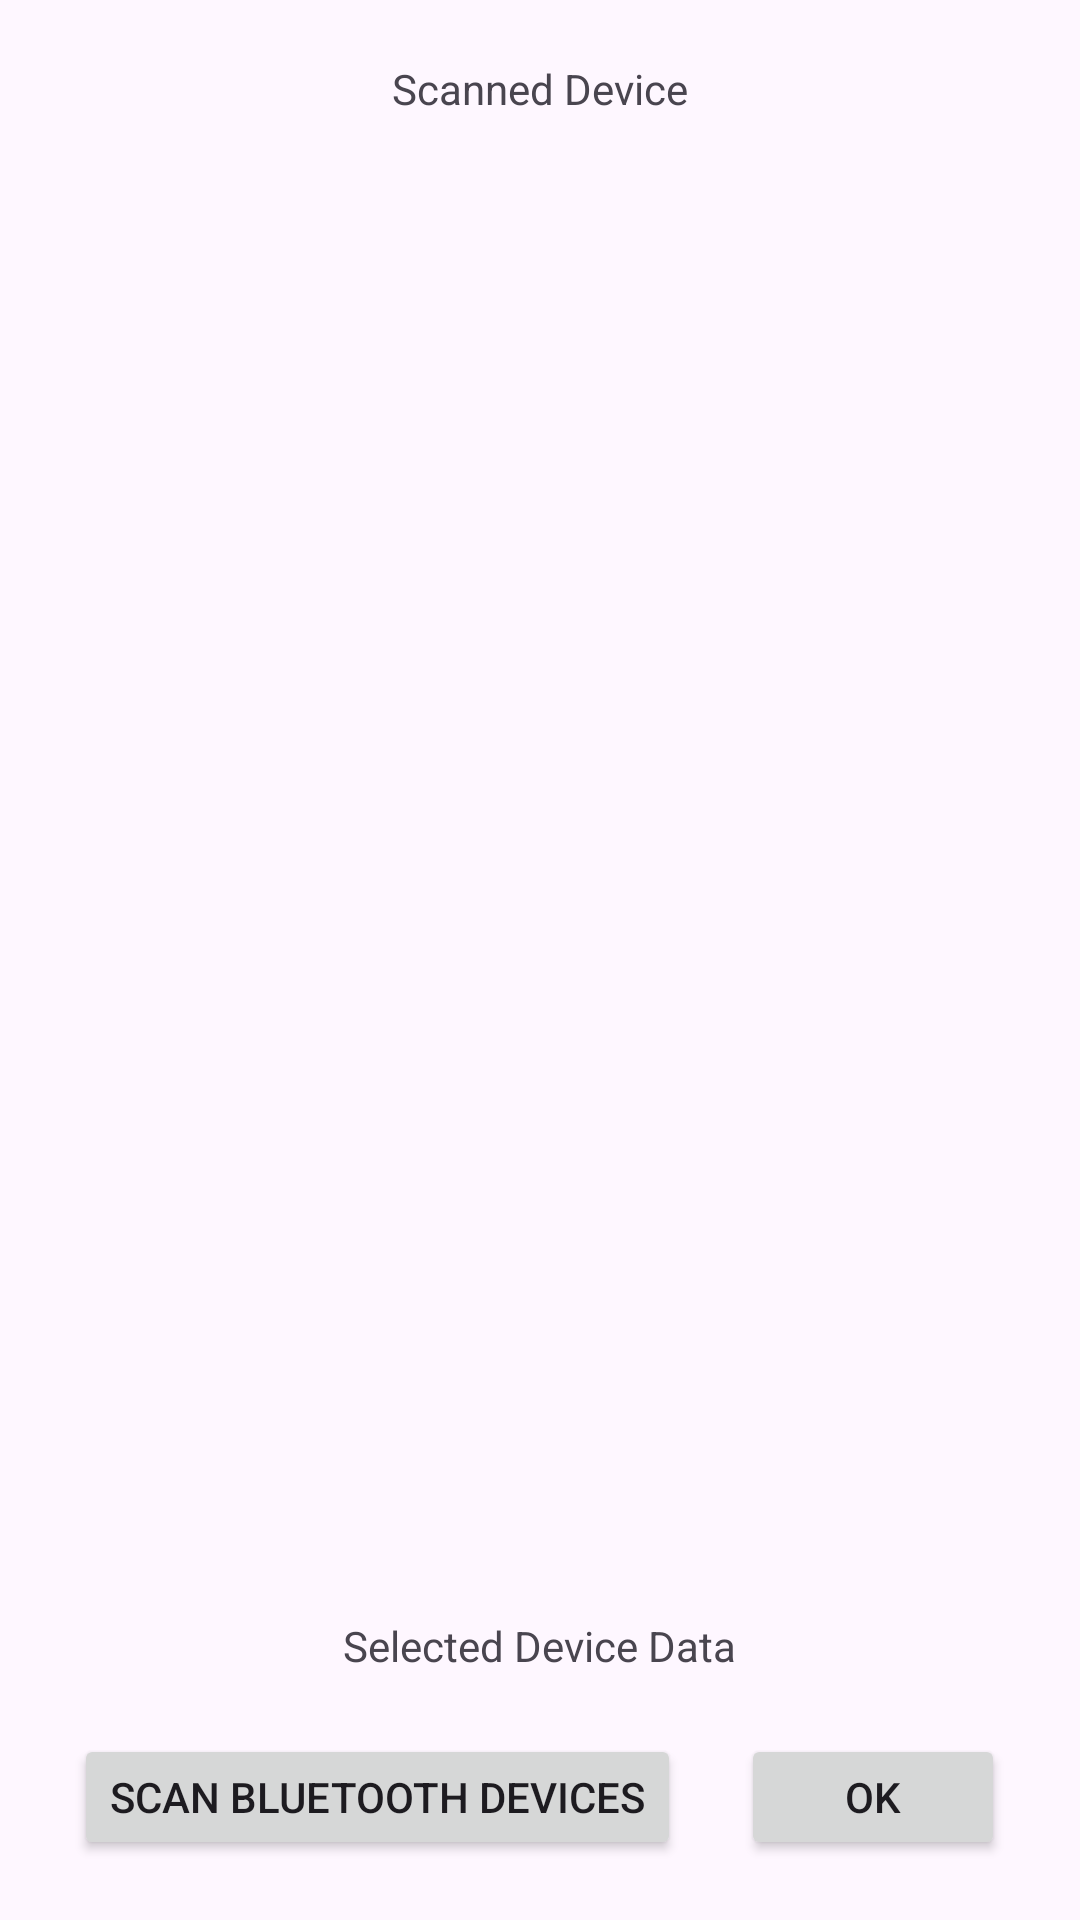

Reconstruct the res/layout file that produces this screen, plus the resources it refers to.
<!-- AndroidManifest.xml: application theme Theme.Teleduino -->
<!-- res/layout/bluetooth_scan_screen.xml -->
<?xml version="1.0" encoding="utf-8"?>
<RelativeLayout xmlns:android="http://schemas.android.com/apk/res/android"
    xmlns:tools="http://schemas.android.com/tools"
    android:layout_width="match_parent"
    android:layout_height="match_parent"
    tools:ignore="MissingDefaultResource">
    <LinearLayout
        android:layout_width="match_parent"
        android:layout_height="wrap_content"
        android:orientation="vertical"
        android:gravity="center">
        <TextView
            android:paddingTop="20dp"
            android:layout_width="wrap_content"
            android:layout_height="wrap_content"
            android:text="Scanned Device"
            />

        <ListView
            android:id="@+id/deviceListView"
            android:layout_width="match_parent"
            android:layout_height="480dp"
            />
        <TextView
            android:paddingTop="20dp"
            android:id="@+id/selected_device_data"
            android:layout_width="wrap_content"
            android:layout_height="wrap_content"
            android:text="Selected Device Data"
             />
        <LinearLayout
            android:layout_width="wrap_content"
            android:layout_height="wrap_content"
            android:orientation="horizontal"
            android:padding="20dp">
            <Button
                android:id="@+id/scanButton"
                android:layout_width="wrap_content"
                android:layout_height="wrap_content"
                android:text="Scan Bluetooth Devices" />
            <TextView
                android:layout_width="wrap_content"
                android:layout_height="wrap_content"
                android:text="      " />

            <Button
                android:id="@+id/ok_button"
                android:layout_width="wrap_content"
                android:layout_height="wrap_content"
                android:text="ok" />

        </LinearLayout>


    </LinearLayout>







</RelativeLayout>
<!-- resources referenced by this layout -->
<resources>
  <style name="Theme.Teleduino" parent="Base.Theme.Teleduino" />
  <style name="Base.Theme.Teleduino" parent="Theme.Material3.DayNight.NoActionBar">
          
          
      </style>
</resources>
